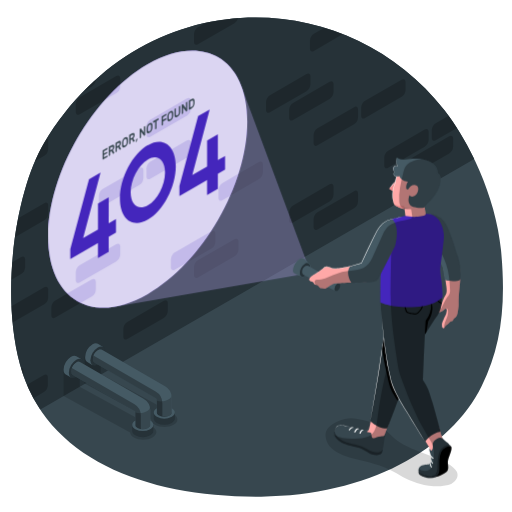
t = 0.00 s
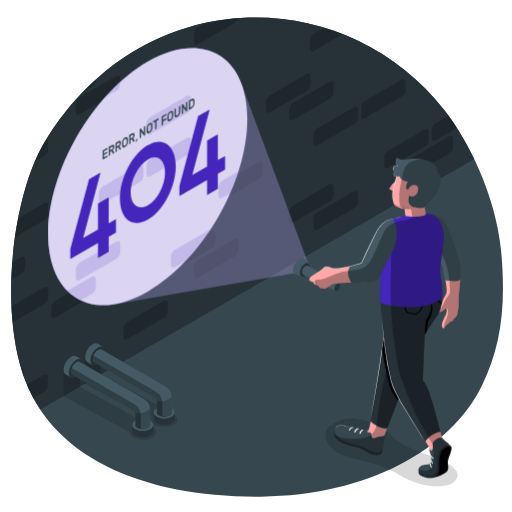
t = 0.75 s
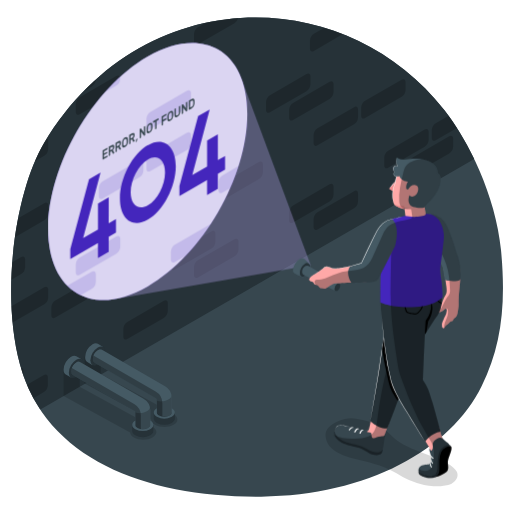
t = 2.25 s
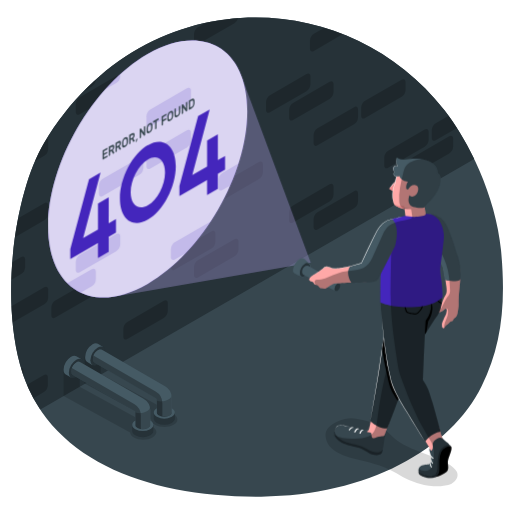
t = 3.00 s
t = 3.75 s: frame unchanged from t = 2.25 s, image omitted
t = 5.25 s: frame unchanged from t = 0.75 s, image omitted

The animated SVG that drew these frames (rendered in a browser with its animation timeline set to each time). Animation: 1 CSS @keyframes rule; one cycle of 6.00 s, repeats indefinitely.

<svg class="animated" id="freepik_stories-404-error-with-person-looking-for" xmlns="http://www.w3.org/2000/svg" viewBox="0 0 500 500" version="1.1" xmlns:xlink="http://www.w3.org/1999/xlink" xmlns:svgjs="http://svgjs.com/svgjs"><style>svg#freepik_stories-404-error-with-person-looking-for:not(.animated) .animable {opacity: 0;}svg#freepik_stories-404-error-with-person-looking-for.animated #freepik--Light--inject-85 {animation: 6s Infinite  linear floating;animation-delay: 0s;}            @keyframes floating {                0% {                    opacity: 1;                    transform: translateY(0px);                }                50% {                    transform: translateY(-10px);                }                100% {                    opacity: 1;                    transform: translateY(0px);                }            }        </style><g id="freepik--Floor--inject-85" class="animable" style="transform-origin: 251.023px 251.027px;"><g id="freepik--Background--inject-85" class="animable" style="transform-origin: 251.023px 251.027px;"><path d="M489.26,244.17c-5.18-53.7-32.15-107.27-55.42-136.86C335.23-18.09,137.31-17.85,43.05,139.66,16.46,184.08-.23,282.85,19.52,355.9,44.79,449.4,144.37,485.81,255.11,485c103.47-.8,184.83-45.79,215.29-107.94C489.46,338.13,494.44,297.87,489.26,244.17Z" style="fill: rgb(55, 71, 79); transform-origin: 251.023px 251.027px;" id="elr0jz9qbhii" class="animable"></path><path d="M43.05,139.66C16.46,184.08-.23,282.85,19.52,355.9A148.64,148.64,0,0,0,39.35,400h0l110-63.47L243,282.39h0L463.12,155.32h0c-9.16-19-19.54-35.62-29.28-48C335.23-18.09,137.31-17.85,43.05,139.66Z" style="fill: rgb(38, 50, 56); transform-origin: 236.993px 208.521px;" id="elguqw13ghg5k" class="animable"></path><g id="el6mn1cgot4sy"><g style="opacity: 0.2; transform-origin: 228.69px 203.25px;" class="animable"><path d="M43.22,215.1a8.53,8.53,0,0,0,3.86-6.68v-7.8c0-2.46-1.73-3.46-3.86-2.23L17.75,213.1c-1.17,6-2.21,12.21-3.11,18.5Z" id="eld8siquxri9" class="animable" style="transform-origin: 30.86px 214.732px;"></path><path d="M34.14,157.43l9.08-5.25a8.53,8.53,0,0,0,3.86-6.68v-7.8a2.6,2.6,0,0,0-1.27-2.55q-1.39,2.23-2.76,4.51A144.12,144.12,0,0,0,34.14,157.43Z" id="elolpqg6lah1d" class="animable" style="transform-origin: 40.619px 146.29px;"></path><path d="M82,88.82l7.7-4.45a8.51,8.51,0,0,0,3.85-6.66Q87.63,83,82,88.82Z" id="elaq0fe45molr" class="animable" style="transform-origin: 87.775px 83.265px;"></path><path d="M47.08,290.49v-7.8c0-2.46-1.73-3.46-3.86-2.23l-32,18.5Q11.54,307,12.3,315l30.92-17.85A8.53,8.53,0,0,0,47.08,290.49Z" id="elktiih8vcrb" class="animable" style="transform-origin: 29.15px 297.467px;"></path><path d="M140,174v-7.8c0-2.46-1.73-3.46-3.86-2.23l-35.7,20.61a8.52,8.52,0,0,0-3.85,6.68v7.8c0,2.46,1.72,3.46,3.85,2.23l35.7-20.61A8.53,8.53,0,0,0,140,174Z" id="el6eimquuiclk" class="animable" style="transform-origin: 118.295px 182.63px;"></path><path d="M20.43,359.05c.76,2.57,1.56,5.11,2.43,7.6v-4.88C22.86,359.9,21.85,358.88,20.43,359.05Z" id="elmkcx9nyubdh" class="animable" style="transform-origin: 21.645px 362.841px;"></path><path d="M20.68,267.68A8.52,8.52,0,0,0,24.53,261v-7.8c0-2.46-1.72-3.46-3.85-2.23L12,256q-.68,8.58-.93,17.25Z" id="elluhynykokz" class="animable" style="transform-origin: 17.8px 261.847px;"></path><path d="M146.86,133.52l35.69-20.61a8.53,8.53,0,0,0,3.86-6.68V98.42c0-2.45-1.73-3.45-3.86-2.22l-35.69,20.61a8.53,8.53,0,0,0-3.86,6.68v7.8C143,133.75,144.73,134.75,146.86,133.52Z" id="elvsmi3mgytp" class="animable" style="transform-origin: 164.705px 114.86px;"></path><path d="M170.75,263.28l35.7-20.61A8.51,8.51,0,0,0,210.3,236v-7.81c0-2.46-1.72-3.45-3.85-2.22l-35.7,20.61a8.51,8.51,0,0,0-3.85,6.67v7.81C166.9,263.52,168.62,264.51,170.75,263.28Z" id="el54c6q4fjzci" class="animable" style="transform-origin: 188.6px 244.625px;"></path><path d="M77.87,111.65,113.56,91a8.53,8.53,0,0,0,3.86-6.68v-7.8c0-2.46-1.73-3.46-3.86-2.23L77.87,94.94A8.53,8.53,0,0,0,74,101.62v7.8C74,111.88,75.74,112.88,77.87,111.65Z" id="elxjesjea0uoo" class="animable" style="transform-origin: 95.71px 92.97px;"></path><path d="M143,172.32c0,2.46,1.73,3.46,3.86,2.23l35.69-20.61a8.53,8.53,0,0,0,3.86-6.68v-7.8c0-2.46-1.73-3.46-3.86-2.23l-35.69,20.61a8.53,8.53,0,0,0-3.86,6.68Z" id="elns9xiqulcen" class="animable" style="transform-origin: 164.705px 155.89px;"></path><path d="M89.67,272.84,54,293.45a8.53,8.53,0,0,0-3.86,6.68v7.8c0,2.46,1.73,3.46,3.86,2.23l35.7-20.61a8.52,8.52,0,0,0,3.85-6.68v-7.8C93.52,272.61,91.8,271.61,89.67,272.84Z" id="elmg3bs3me74a" class="animable" style="transform-origin: 71.845px 291.5px;"></path><path d="M232.6,17.67a230.39,230.39,0,0,0-31.85,4.61l-7.45,4.3a8.53,8.53,0,0,0-3.86,6.68v7.81c0,2.46,1.73,3.45,3.86,2.22L229,22.68A8.56,8.56,0,0,0,232.6,17.67Z" id="elss25u0m0089" class="animable" style="transform-origin: 211.02px 30.7442px;"></path><path d="M117.42,248.5v-7.8c0-2.46-1.73-3.46-3.86-2.23L77.87,259.08A8.53,8.53,0,0,0,74,265.76v7.8c0,2.46,1.73,3.46,3.86,2.23l35.69-20.61A8.53,8.53,0,0,0,117.42,248.5Z" id="elaiz9dvbbmf5" class="animable" style="transform-origin: 95.71px 257.13px;"></path><path d="M163.86,303.8V296c0-2.46-1.72-3.46-3.85-2.23l-35.7,20.61a8.53,8.53,0,0,0-3.86,6.68v7.8c0,2.46,1.73,3.46,3.86,2.23L160,310.48A8.52,8.52,0,0,0,163.86,303.8Z" id="eluf77yjcmec9" class="animable" style="transform-origin: 142.155px 312.43px;"></path><path d="M286.18,217.35l35.7-20.61a8.53,8.53,0,0,0,3.86-6.68v-7.8c0-2.46-1.73-3.46-3.86-2.23l-35.7,20.61a8.52,8.52,0,0,0-3.85,6.68v7.8C282.33,217.58,284.05,218.58,286.18,217.35Z" id="elwv4tilm31or" class="animable" style="transform-origin: 304.035px 198.69px;"></path><path d="M310.08,224l35.7-20.61a8.52,8.52,0,0,0,3.85-6.68v-7.8c0-2.46-1.72-3.46-3.85-2.23l-35.7,20.61a8.53,8.53,0,0,0-3.86,6.68v7.8C306.22,224.24,308,225.24,310.08,224Z" id="elb6z7cckas1t" class="animable" style="transform-origin: 327.925px 205.343px;"></path><path d="M282.33,107.2V115c0,2.46,1.72,3.46,3.85,2.23l35.7-20.61a8.53,8.53,0,0,0,3.86-6.68v-7.8c0-2.46-1.73-3.46-3.86-2.23l-35.7,20.61A8.52,8.52,0,0,0,282.33,107.2Z" id="elk6ezutconu9" class="animable" style="transform-origin: 304.035px 98.57px;"></path><path d="M306.54,33a8.53,8.53,0,0,0-3.86,6.68v7.81c0,2.45,1.73,3.45,3.86,2.22L334.89,33.3Q326,29.78,316.82,27Z" id="el2qeazu66lby" class="animable" style="transform-origin: 318.785px 38.6182px;"></path><path d="M299.33,72.31,263.64,92.92a8.53,8.53,0,0,0-3.86,6.68v7.8c0,2.46,1.73,3.46,3.86,2.23L299.33,89a8.53,8.53,0,0,0,3.86-6.68v-7.8C303.19,72.08,301.46,71.08,299.33,72.31Z" id="elmh0prqdovl" class="animable" style="transform-origin: 281.485px 90.9698px;"></path><path d="M349.63,106.85c0-2.46-1.72-3.46-3.85-2.23l-35.7,20.61a8.53,8.53,0,0,0-3.86,6.68v7.8c0,2.46,1.73,3.46,3.86,2.23l35.7-20.61a8.52,8.52,0,0,0,3.85-6.68Z" id="els2uyntbidx" class="animable" style="transform-origin: 327.925px 123.28px;"></path><path d="M438.66,133.16,403,153.76a8.53,8.53,0,0,0-3.86,6.68v7.81c0,2.46,1.72,3.45,3.85,2.22l35.7-20.61a8.53,8.53,0,0,0,3.86-6.68v-7.8C442.52,132.92,440.79,131.93,438.66,133.16Z" id="elcuoox8trolj" class="animable" style="transform-origin: 420.845px 151.815px;"></path><path d="M438.15,113l-12.64,7.32a8.53,8.53,0,0,0-3.86,6.68v7.8c0,2.46,1.73,3.46,3.86,2.23l20.8-12Q442.22,118.6,438.15,113Z" id="elq7em8enwieg" class="animable" style="transform-origin: 433.98px 125.278px;"></path><path d="M256.75,168.19v-7.8c0-2.46-1.73-3.46-3.86-2.23l-35.7,20.61a8.54,8.54,0,0,0-3.85,6.68v7.8c0,2.46,1.73,3.46,3.85,2.23l35.7-20.61A8.53,8.53,0,0,0,256.75,168.19Z" id="elrt8sdj3cxp" class="animable" style="transform-origin: 235.045px 176.82px;"></path><path d="M392.22,77.85l-35.7,20.61a8.52,8.52,0,0,0-3.85,6.68v7.8c0,2.46,1.72,3.46,3.85,2.23l35.7-20.61a8.53,8.53,0,0,0,3.86-6.68v-7.8C396.08,77.62,394.35,76.62,392.22,77.85Z" id="elya2xeg5zwqk" class="animable" style="transform-origin: 374.375px 96.51px;"></path><path d="M229,233.57,193.3,254.18a8.53,8.53,0,0,0-3.86,6.68v7.8c0,2.46,1.73,3.46,3.86,2.23L229,250.28a8.53,8.53,0,0,0,3.86-6.68v-7.8C232.85,233.34,231.12,232.34,229,233.57Z" id="elsucbyyefkqo" class="animable" style="transform-origin: 211.15px 252.23px;"></path><path d="M42.9,382.92a8.52,8.52,0,0,0,3.85-6.68v-7.8c0-2.46-1.72-3.46-3.85-2.23l-16.53,9.54a144.62,144.62,0,0,0,6.29,13.08Z" id="el3h9qmy7xk6x" class="animable" style="transform-origin: 36.56px 377.257px;"></path><path d="M375.21,153.78v7.8c0,2.46,1.73,3.46,3.86,2.23l35.69-20.61a8.53,8.53,0,0,0,3.86-6.68v-7.8c0-2.46-1.73-3.46-3.86-2.23L379.07,147.1A8.53,8.53,0,0,0,375.21,153.78Z" id="elxuqlr3p9ob" class="animable" style="transform-origin: 396.915px 145.15px;"></path></g></g></g></g><g id="freepik--Shadows--inject-85" class="animable" style="transform-origin: 254.487px 407.255px;"><g id="freepik--Shadow--inject-85"><path d="M169.49,404.33a12.86,12.86,0,0,0-1.23-.62l.15-.09-70-38.3V339.55l-15.76,9.09v25.77l64.94,35.53c.14,1.78,1.38,3.55,3.74,4.91,5,2.9,13.13,2.9,18.15,0,2.52-1.44,3.77-3.36,3.77-5.27S172,405.77,169.49,404.33Z" style="opacity: 0.15; transform-origin: 127.95px 378.287px;" class="animable"></path></g><g id="freepik--shadow--inject-85"><path d="M148.94,416.73a12,12,0,0,0-1.24-.62l.15-.09-70-38.3V352L62.11,361v25.77l64.94,35.53c.14,1.78,1.37,3.55,3.74,4.91,5,2.9,13.13,2.9,18.15,0,2.52-1.45,3.77-3.36,3.77-5.27S151.46,418.17,148.94,416.73Z" style="opacity: 0.15; transform-origin: 107.41px 390.692px;" class="animable"></path></g><g id="freepik--shadow--inject-85"><path d="M387.18,462.28a86.45,86.45,0,0,0-22.32-9.46c-10.06-2.88-22-5-30.52-8.49-11.12-4.53-16.1-11.24-16.43-18.68-.19-4.21,1.6-9.18,10.58-13.63a33.61,33.61,0,0,1,8.3-2.87,35.11,35.11,0,0,1,12.18-.09c18.12,2.68,26.67,9.66,33.64,16.63s14.71,10.47,28.5,16c5.9,2.35,12.18,4.58,17.79,7l.13.06a69.08,69.08,0,0,1,8.21,3.77c3.66,2.3,6.95,4.75,8.58,7.61s1.51,6.18-1.51,9.71a9.44,9.44,0,0,1-3.72,2.7,26.62,26.62,0,0,1-5.69,1.58,52.36,52.36,0,0,1-11.62.79,55.27,55.27,0,0,1-9.16-1.25A77.88,77.88,0,0,1,387.18,462.28Z" style="opacity: 0.15; transform-origin: 382.38px 441.766px;" class="animable"></path></g></g><g id="freepik--Pipelines--inject-85" class="animable" style="transform-origin: 116.425px 381.073px;"><g id="freepik--Pipes--inject-85" class="animable" style="transform-origin: 116.425px 381.073px;"><g id="freepik--Drain--inject-85" class="animable" style="transform-origin: 126.935px 375.002px;"><path d="M95.56,335.79l5.14,3L90.4,356.58l-5.14-3h0c-1.32-.76-2.13-2.39-2.13-4.71a16.09,16.09,0,0,1,7.27-12.61C92.42,335.13,94.24,335,95.56,335.79Z" style="fill: rgb(69, 90, 100); transform-origin: 91.915px 345.934px;" id="el55jzla8z1nv" class="animable"></path><path d="M88.27,351.87a16.1,16.1,0,0,1,7.28-12.61c4-2.32,7.28-.44,7.28,4.2a16.1,16.1,0,0,1-7.28,12.61C91.53,358.39,88.27,356.51,88.27,351.87Z" style="fill: rgb(38, 50, 56); transform-origin: 95.55px 347.665px;" id="el9b9j6lnoyu4" class="animable"></path><g id="eltgmkahk5h9m"><g style="opacity: 0.3; transform-origin: 95.55px 347.671px;" class="animable"><path d="M90.4,350.64a11.38,11.38,0,0,1,5.15-8.92c2.84-1.64,5.15-.31,5.15,3a11.38,11.38,0,0,1-5.15,8.92C92.71,355.25,90.4,353.92,90.4,350.64Z" id="elrceweqwka0h" class="animable" style="transform-origin: 95.55px 347.671px;"></path></g></g><g id="elq62764jfldq"><g style="opacity: 0.3; transform-origin: 93.73px 346.615px;" class="animable"><path d="M97.06,342.59a11.38,11.38,0,0,1-5.15,8.92,5.87,5.87,0,0,1-1.31.54,5.1,5.1,0,0,1-.2-1.41,11.38,11.38,0,0,1,5.15-8.92,5.75,5.75,0,0,1,1.32-.54A5.53,5.53,0,0,1,97.06,342.59Z" id="elyuh20frzaui" class="animable" style="transform-origin: 93.73px 346.615px;"></path></g></g><path d="M91.91,354l60.33,34.87a1.83,1.83,0,0,1,.92,1.58v20.64h14.56V393.16h0v-4.65a13.05,13.05,0,0,0-6.53-11.31l-62-35.83a3.61,3.61,0,0,0-3.64.35,11.38,11.38,0,0,0-5.15,8.92A3.6,3.6,0,0,0,91.92,354Z" style="fill: rgb(69, 90, 100); transform-origin: 129.049px 376.062px;" id="elxi66f8dib8g" class="animable"></path><path d="M167.72,389.2a12.76,12.76,0,0,0-.37-3c.05.39.21,3.17-5.14,4.95-5.78,1.92-9.05,0-9.05,0v19.95h14.56V393.85h0Z" style="fill: rgb(55, 71, 79); transform-origin: 160.44px 398.65px;" id="elfejlvu3an7b" class="animable"></path><g id="elupuipw30csf"><g style="opacity: 0.3; transform-origin: 124.469px 379.15px;" class="animable"><path d="M91.91,354l60.33,34.87a1.83,1.83,0,0,1,.92,1.58v20.64h5.4V395.68h0v-2A13.08,13.08,0,0,0,152,382.36L91.19,347.21a9.69,9.69,0,0,0-.79,3.43A3.6,3.6,0,0,0,91.92,354Z" id="eldawa76bmurt" class="animable" style="transform-origin: 124.469px 379.15px;"></path></g></g><path d="M170.74,402.79v5.95c0,1.53-1,3.07-3,4.23a16.1,16.1,0,0,1-14.59,0c-2-1.16-3-2.7-3-4.22v-6h3.07a2.92,2.92,0,0,0,1,2.1l.25.24a6.6,6.6,0,0,0,.89.64,11.36,11.36,0,0,0,10.31,0,6,6,0,0,0,.89-.64l.25-.24a2.93,2.93,0,0,0,1-2.1Z" style="fill: rgb(38, 50, 56); transform-origin: 160.445px 408.734px;" id="elrn28regh8ki" class="animable"></path><path d="M170.74,402.79c0,1.52-1,3.06-3,4.22a16.16,16.16,0,0,1-14.59,0c-2-1.16-3-2.7-3-4.22s1-3.05,3-4.21c0,0,0,0,0,0v4.24h0a2.92,2.92,0,0,0,1,2.1l.25.24a6.6,6.6,0,0,0,.89.64,11.36,11.36,0,0,0,10.31,0,6,6,0,0,0,.89-.64l.25-.24a2.93,2.93,0,0,0,1-2.1v-4.21C169.74,399.74,170.74,401.27,170.74,402.79Z" style="fill: rgb(69, 90, 100); transform-origin: 160.445px 403.665px;" id="el5ov775mcba5" class="animable"></path></g><g id="freepik--drain--inject-85" class="animable" style="transform-origin: 105.92px 387.147px;"><path d="M74.54,347.93l5.14,3L69.39,368.72l-5.15-3h0c-1.32-.76-2.13-2.39-2.13-4.71a16.1,16.1,0,0,1,7.28-12.61C71.4,347.27,73.23,347.16,74.54,347.93Z" style="fill: rgb(69, 90, 100); transform-origin: 70.895px 358.078px;" id="elwocji72urrg" class="animable"></path><path d="M67.25,364a16.1,16.1,0,0,1,7.28-12.61c4-2.32,7.28-.44,7.28,4.2a16.1,16.1,0,0,1-7.28,12.61C70.51,370.53,67.25,368.65,67.25,364Z" style="fill: rgb(38, 50, 56); transform-origin: 74.53px 359.798px;" id="ely3xyk4q25sl" class="animable"></path><g id="elpimr4ll7non"><g style="opacity: 0.3; transform-origin: 74.535px 359.811px;" class="animable"><path d="M69.39,362.78a11.39,11.39,0,0,1,5.14-8.92c2.85-1.64,5.15-.31,5.15,3a11.36,11.36,0,0,1-5.15,8.92C71.69,367.39,69.39,366.06,69.39,362.78Z" id="elg2rk1fmgt35" class="animable" style="transform-origin: 74.535px 359.811px;"></path></g></g><g id="elrh3uepugpq"><g style="opacity: 0.3; transform-origin: 72.675px 358.755px;" class="animable"><path d="M76,354.73a11.36,11.36,0,0,1-5.15,8.92,5.68,5.68,0,0,1-1.31.54,5.53,5.53,0,0,1-.19-1.41,11.39,11.39,0,0,1,5.14-8.92,5.93,5.93,0,0,1,1.32-.54A5.53,5.53,0,0,1,76,354.73Z" id="elgqomwyr9la" class="animable" style="transform-origin: 72.675px 358.755px;"></path></g></g><path d="M70.9,366.12,131.23,401a1.84,1.84,0,0,1,.91,1.58v19.95H146.7V405.3h0v-4.65a13.06,13.06,0,0,0-6.53-11.31l-62-35.83a3.63,3.63,0,0,0-3.65.35,11.39,11.39,0,0,0-5.14,8.92,3.62,3.62,0,0,0,1.51,3.33Z" style="fill: rgb(69, 90, 100); transform-origin: 108.03px 387.852px;" id="eltyd7k06s9wl" class="animable"></path><path d="M146.7,400.65a12.76,12.76,0,0,0-.37-3c.06.4.21,3.17-5.14,4.95-5.78,1.92-9.05,0-9.05,0v19.95H146.7V405.3h0Z" style="fill: rgb(55, 71, 79); transform-origin: 139.42px 410.1px;" id="el39nlx7f6gkp" class="animable"></path><g id="elav9qn5sutv6"><g style="opacity: 0.3; transform-origin: 103.455px 390.94px;" class="animable"><path d="M70.9,366.12,131.23,401a1.84,1.84,0,0,1,.91,1.58v19.95h5.4v-14.7h0v-2A13.05,13.05,0,0,0,131,394.51L70.18,359.35a9.47,9.47,0,0,0-.79,3.43,3.62,3.62,0,0,0,1.51,3.33Z" id="eln1uo0gwtp4" class="animable" style="transform-origin: 103.455px 390.94px;"></path></g></g><path d="M149.73,414.93v5.95c0,1.53-1,3.07-3,4.23a16.12,16.12,0,0,1-14.6,0c-2-1.16-3-2.7-3-4.22v-6h3.07a2.89,2.89,0,0,0,1,2.1,2.72,2.72,0,0,0,.24.24,5.83,5.83,0,0,0,.89.64,11.38,11.38,0,0,0,10.32,0,6.37,6.37,0,0,0,.89-.64c.09-.08.16-.16.24-.24a3,3,0,0,0,1-2.1Z" style="fill: rgb(38, 50, 56); transform-origin: 139.43px 420.874px;" id="elzubripxpnj" class="animable"></path><path d="M149.73,414.93c0,1.52-1,3.06-3,4.22a16.18,16.18,0,0,1-14.6,0c-2-1.16-3-2.7-3-4.22s1-3.05,3-4.21c0,0,0,0,0,0v4.24h0a2.89,2.89,0,0,0,1,2.1,2.72,2.72,0,0,0,.24.24,5.83,5.83,0,0,0,.89.64,11.38,11.38,0,0,0,10.32,0,6.37,6.37,0,0,0,.89-.64c.09-.08.16-.16.24-.24a3,3,0,0,0,1-2.1v-4.21C148.72,411.88,149.73,413.41,149.73,414.93Z" style="fill: rgb(69, 90, 100); transform-origin: 139.43px 415.805px;" id="elnos9by070ts" class="animable"></path></g></g></g><g id="freepik--Light--inject-85" class="animable animator-active" style="transform-origin: 175.23px 175.01px;"><g id="freepik--light--inject-85" class="animable" style="transform-origin: 175.23px 175.01px;"><g id="freepik--Wall--inject-85" class="animable" style="transform-origin: 144.225px 175.013px;"><path d="M241.45,118.88c0-31-10.89-52.79-28.48-62.95s-41.9-8.69-68.76,6.82C90.51,93.75,47,169.15,47,231.16c0,31,10.89,52.79,28.48,62.94s41.9,8.69,68.76-6.81C197.92,256.29,241.45,180.89,241.45,118.88Z" style="fill: rgb(68, 38, 188); transform-origin: 144.225px 175.013px;" id="el09e7004eiw7a" class="animable"></path><g id="elwg1x8l9px2"><path d="M241.45,118.88c0-31-10.89-52.79-28.48-62.95s-41.9-8.69-68.76,6.82C90.51,93.75,47,169.15,47,231.16c0,31,10.89,52.79,28.48,62.94s41.9,8.69,68.76-6.81C197.92,256.29,241.45,180.89,241.45,118.88Z" style="fill: rgb(255, 255, 255); opacity: 0.95; transform-origin: 144.225px 175.013px;" class="animable"></path></g><g id="elmul9np5xngb"><g style="opacity: 0.2; transform-origin: 149.35px 189.19px;" class="animable"><path d="M89.67,272.84l-23.91,13.8a46.82,46.82,0,0,0,9.7,7.46c1.08.63,2.18,1.21,3.31,1.74l10.9-6.29a8.52,8.52,0,0,0,3.85-6.68v-7.8C93.52,272.61,91.8,271.61,89.67,272.84Z" style="fill: rgb(68, 38, 188); transform-origin: 79.64px 284.077px;" id="elilmoyupdslm" class="animable"></path><path d="M143,131.29c0,2.46,1.73,3.46,3.86,2.23l35.69-20.61a8.53,8.53,0,0,0,3.86-6.68V98.42c0-2.45-1.73-3.45-3.86-2.22l-35.69,20.61a8.53,8.53,0,0,0-3.86,6.68Z" style="fill: rgb(68, 38, 188); transform-origin: 164.705px 114.86px;" id="el939bfz0xs6g" class="animable"></path><path d="M182.55,137.23l-35.69,20.61a8.53,8.53,0,0,0-3.86,6.68v7.8c0,2.46,1.73,3.46,3.86,2.23l35.69-20.61a8.53,8.53,0,0,0,3.86-6.68v-7.8C186.41,137,184.68,136,182.55,137.23Z" style="fill: rgb(68, 38, 188); transform-origin: 164.705px 155.89px;" id="elyw2ia3bgxc" class="animable"></path><path d="M117.42,84.36V82.54A199.88,199.88,0,0,0,103,97.16L113.56,91A8.53,8.53,0,0,0,117.42,84.36Z" style="fill: rgb(68, 38, 188); transform-origin: 110.21px 89.85px;" id="el8r82oed586n" class="animable"></path><path d="M205.8,226.34l-35.05,20.24a8.51,8.51,0,0,0-3.85,6.67v7.81c0,2.46,1.72,3.45,3.85,2.22l11-6.36A223.27,223.27,0,0,0,205.8,226.34Z" style="fill: rgb(68, 38, 188); transform-origin: 186.35px 245.074px;" id="elvph4yi907" class="animable"></path><path d="M217.19,178.77a8.54,8.54,0,0,0-3.85,6.68v7.8c0,2.46,1.73,3.46,3.85,2.23l7.75-4.47a220.46,220.46,0,0,0,8-21.35Z" style="fill: rgb(68, 38, 188); transform-origin: 223.14px 182.833px;" id="el2el0bm97j8" class="animable"></path><path d="M117.42,248.5v-7.8c0-2.46-1.73-3.46-3.86-2.23L77.87,259.08A8.53,8.53,0,0,0,74,265.76v7.8c0,2.46,1.73,3.46,3.86,2.23l35.69-20.61A8.53,8.53,0,0,0,117.42,248.5Z" style="fill: rgb(68, 38, 188); transform-origin: 95.71px 257.13px;" id="elvqhs12dih8" class="animable"></path><path d="M136.11,164l-35.7,20.61a8.52,8.52,0,0,0-3.85,6.68v7.8c0,2.46,1.72,3.46,3.85,2.23l35.7-20.61A8.53,8.53,0,0,0,140,174v-7.8C140,163.77,138.24,162.77,136.11,164Z" style="fill: rgb(68, 38, 188); transform-origin: 118.28px 182.66px;" id="elk57ccn6d4ak" class="animable"></path></g></g></g><g id="freepik--light--inject-85" class="animable" style="transform-origin: 175.23px 175.01px;"><g id="elclk6mj3lwtv"><path d="M303.46,266.59l-192,33.08h0c-13.66,2.25-25.92.25-36-5.56C57.87,283.94,47,262.16,47,231.16c0-62,43.54-137.41,97.24-168.42,26.85-15.5,51.16-17,68.75-6.81,10.06,5.81,17.92,15.42,22.81,28.38h0Z" style="fill: rgb(68, 38, 188); opacity: 0.2; transform-origin: 175.23px 175.01px;" class="animable"></path></g><g id="el2vpt5ovnbdb"><path d="M303.46,266.59l-192,33.08h0c-13.66,2.25-25.92.25-36-5.56C57.87,283.94,47,262.16,47,231.16c0-62,43.54-137.41,97.24-168.42,26.85-15.5,51.16-17,68.75-6.81,10.06,5.81,17.92,15.42,22.81,28.38h0Z" style="fill: rgb(255, 255, 255); opacity: 0.2; transform-origin: 175.23px 175.01px;" class="animable"></path></g></g></g></g><g id="freepik--Character--inject-85" class="animable" style="transform-origin: 368.095px 310.328px;"><g id="freepik--character--inject-85" class="animable" style="transform-origin: 368.095px 310.328px;"><g id="freepik--Arm--inject-85" class="animable" style="transform-origin: 434.677px 264.877px;"><path id="freepik--arm--inject-85" d="M432.88,261.2l-9.75-23.11c-4.66-11.91-2.91-28-2.91-28,5.61-.1,10.87,1.8,14.51,8.39s10.82,30,12.46,35.09a47.12,47.12,0,0,1,2.4,13.56c.32,5.88-1.18,16.7-1.57,22.55-.18,2.71-.15,5.31-.14,8s-.72,5.6-1.1,8.43a7.72,7.72,0,0,1-1.66,3.64c-.54.67-1.4.89-1.91,1.52s-.5,1.56-1.28,2.14-2,.55-2.73,1.19a25.29,25.29,0,0,1-2.24,2.14,5.22,5.22,0,0,0-1.93,1.65c-.43.69-.71,2.11-1.7,2.19s-1.48-.93-1.7-1.83a8.49,8.49,0,0,1,.82-5.23c.84-1.68,1.28-3.53,2.32-5.1a12,12,0,0,0,1.47-5.05c.13-1.19-.24-2.61-1.57-1.68-1.57,1.09-3.08,3.06-5.2,3.09-1.47,0-1.75-1.09-1.1-2.18a42.58,42.58,0,0,0,2.83-5.6c.82-2,1.43-4,2.31-5.95a25,25,0,0,1,1.63-2.95c1.65-2.65,1-5.73.71-8.65C435.43,275.4,433.77,266.37,432.88,261.2Z" style="fill: rgb(255, 168, 167); transform-origin: 434.766px 265.335px;" class="animable"></path><path d="M419.27,209.17c7.91.59,12.33,2.21,16.55,10s9.85,26.57,11.08,30.44a59.42,59.42,0,0,1,3,14.44,58.6,58.6,0,0,1,.06,8.47s-1.07,2.07-7.4,2.07-8.2-1.11-8.2-1.11l-2-12.08-13-28.68Z" style="fill: rgb(69, 90, 100); transform-origin: 434.677px 241.88px;" id="ellhyi303bu3q" class="animable"></path></g><g id="freepik--Bottom--inject-85" class="animable" style="transform-origin: 383.421px 372.699px;"><path d="M327,421.14c-.64-.28-1.17,1.34-1,2.24.46,2.61,3,6.07,7.42,8.68s14.26,4.38,17.14,5.19,7.33,3.85,10,5.22c4.9,2.5,8.9,2.21,11.12,1.1a3.35,3.35,0,0,0,1.5-2.21c.58-2,.54-2.43.32-2.49Z" style="fill: rgb(38, 50, 56); transform-origin: 349.809px 432.75px;" id="el21dwz1lw55i" class="animable"></path><path d="M374.77,433a25.37,25.37,0,0,1-1.83,7.23,5.66,5.66,0,0,1-4.35,1.58c-3.72,0-7-1.31-10.42-3.31a28.65,28.65,0,0,0-7.06-3.2c-3-.79-9.69-2.23-12.65-3.14a21.14,21.14,0,0,1-7.53-4.14c-1.65-1.53-4-4.49-4.12-6.21.5-3.74,1.54-5.72,4-6.26s5.71.17,10.06,1.22c1.3.32,2.92.76,3.63.91,2.66.54,5.12,1.13,7.11,1.63a11.66,11.66,0,0,0,5.14.51,3.37,3.37,0,0,0,2.08-1c.7-.77,1.11-2.09,1.93-1.91,0,0,13.73,7.17,14.87,7.67C376.9,425.09,375.39,426.74,374.77,433Z" style="fill: rgb(55, 71, 79); transform-origin: 351.467px 428.595px;" id="elw5b2k3ml5j" class="animable"></path><path d="M326.81,421.77c.22-2.6,1.13-6,4.19-6.41,4.58-.62,9.06,1.25,13.46,2.28l-5.34-1.23c-6.16-1.29-11.38-2.73-12.31,5.36Z" style="fill: rgb(255, 255, 255); transform-origin: 335.635px 418.503px;" id="el2dqbplnwsis" class="animable"></path><path d="M343.38,417.14a4.12,4.12,0,0,0-1.49.92,8.23,8.23,0,0,0-1.21,1.48c-.43.68.43,1.12,1.07.38a9.89,9.89,0,0,1,1.69-1.68,2.46,2.46,0,0,1,1.55-.49l.76.16C345.74,417.3,344.06,417,343.38,417.14Z" style="fill: rgb(250, 250, 250); transform-origin: 343.157px 418.705px;" id="eleudpud0rydv" class="animable"></path><path d="M350.18,418.49a1.86,1.86,0,0,0-1.5,0,3.52,3.52,0,0,0-1.52,1.2,14.25,14.25,0,0,0-1.3,2c-.21.46.92.81,1.21.33a21.29,21.29,0,0,1,1.22-1.81c.23-.29,1.22-1.36,2-1.23l.36.09c.06-.16-.13-.35-.27-.44Z" style="fill: rgb(250, 250, 250); transform-origin: 348.248px 420.291px;" id="el7jvrh7nad6o" class="animable"></path><path d="M354.07,419.62a1.56,1.56,0,0,0-1,.22,4.41,4.41,0,0,0-1,1A8.26,8.26,0,0,0,351,423c-.21.61,1,.81,1.13.41a6.38,6.38,0,0,1,1.73-2.85,3,3,0,0,1,1.29-.7c0-.12-.15-.19-.27-.21S354.25,419.62,354.07,419.62Z" style="fill: rgb(250, 250, 250); transform-origin: 353.063px 421.613px;" id="elzj98910f56" class="animable"></path><path d="M381,409.26s-4.31,13.09-5.63,16.07c-.42,1-2.41.75-3.51.86A12,12,0,0,0,368,427c-3.22,1.64-5.25,1.61-5.34-3.12,0-1-.46-1.52-1.64-1.68a7,7,0,0,1-2.64-.46c-.1-.12,0-.3.17-.4a4.42,4.42,0,0,0,2-3.07c1.34-5.6,2-10.43,3.51-17.31Z" style="fill: rgb(255, 168, 167); transform-origin: 369.67px 414.471px;" id="el4lsbpueh0bh" class="animable"></path><path d="M391.42,279.78s-6.59,7.89-10.57,22.66a339.67,339.67,0,0,0-8.22,41.7c-.95,6.29-1.65,10.77-3.36,22.22-1.42,9.53-7.68,45-7.68,45s4.59,4,8.45,5.44c3.6,1.36,6.93,1.9,8.25,1.36,0,0,4.43-11.38,9.91-26.28a141.13,141.13,0,0,0,6.31-21c.72-3.69.55-10.25.48-13.56l29.46-45.5a31.3,31.3,0,0,0,5.5-9.5c3.87-9.72-1.07-23.74-1.07-23.74Z" style="fill: rgb(38, 50, 56); transform-origin: 396.51px 348.473px;" id="elr6stkacq2i" class="animable"></path><path d="M380.85,302.44c-4.7,17.56-7.25,36.38-9.88,54.38-2.7,17.66-6.25,36.88-9.38,54.53,2.76-17.74,6.31-36.9,8.88-54.6,2.78-18,5.3-36.83,10.38-54.31Z" style="fill: rgb(255, 255, 255); transform-origin: 371.22px 356.895px;" id="eli3m8yq6e1il" class="animable"></path><path d="M420.41,292.56H384.23a77,77,0,0,0-3.38,9.88,318.14,318.14,0,0,0-7.72,38.4c.88,5.92,1.87,12,2.8,16.18,2.43,11,3.94,18.84,5.87,23.39s6.54,11,6.56,11a141.28,141.28,0,0,0,6.15-20.6c.72-3.69.55-10.25.48-13.56l21.4-33L418.05,314C423.52,305.08,422.91,298.4,420.41,292.56Z" id="elnzg4pktkeb" class="animable" style="transform-origin: 397.693px 341.985px;"></path><path d="M433.06,429.88c-1.86-3-2.87-8.69-6.95-20.32l-15.91,13,9.43,15a13.46,13.46,0,0,1,.68,2.37C422.34,442.88,433.06,429.88,433.06,429.88Z" style="fill: rgb(255, 168, 167); transform-origin: 421.63px 424.963px;" id="elgeolhq472jn" class="animable"></path><path d="M438.67,436.22c0-.17.07-1.57,0-1.74-.4-1.51-1.33-1.93-2.53-2.77a19.38,19.38,0,0,1-3.3-2.82c-.4-.56-.48-.85-1.1-1.1a5.83,5.83,0,0,0-4.86.64c-3.44,1.8-4.49,4-4.29,6.34.15,1.79.3,4.18-1.29,5.25-.66.45-1.7-2.42-1.7-2.42-1,1.63.4,3.9,1.11,7.22a13.8,13.8,0,0,1,.1,5.58c-.35,2.91-.75,2.9-2.3,3.1-1.33.18-5.11-.07-7.41,1.53a4.87,4.87,0,0,0-2.32,5.16c.41,1.12,3.86,6.55,16.44,4.52,3.65-.59,11.32-6.33,11.21-6.86a7,7,0,0,1,0-1.65c0-1.29.09-2.58.15-3.86a18.77,18.77,0,0,1,.22-3.68,19.22,19.22,0,0,0,.46-3c.24-2.59.49-5.17.73-7.75C438.12,437.12,438.77,437,438.67,436.22Z" style="fill: rgb(55, 71, 79); transform-origin: 423.693px 446.342px;" id="elhr7yw5rnhbw" class="animable"></path><path d="M440.26,435.71c1.24,1.2.48,4.69-1.18,8.87-.74,1.85-2.11,5.05-1.71,8.44s.47,5-.4,6.59c-1.37,2.49-8.69,5.68-13,6.68a23.79,23.79,0,0,0,4.38-12.46c.44-7.49,1-12.32,4.44-15.65C437.12,434,440.26,435.71,440.26,435.71Z" id="el4gy1obemtoq" class="animable" style="transform-origin: 432.422px 450.827px;"></path><path d="M408.81,460.19s2.52,4.73,12.26,4.57c3.84-.06,5.89-1.93,6-7.75.12-7,.68-14.12,2.95-17.6s5.89-5.18,8.7-4.93a2.72,2.72,0,0,1,1.56,1.23s-2.81-.92-7.18,2.7c-3.23,2.68-4.1,8.27-4.05,15.21,0,3,.2,6.38-.67,8.65a6.93,6.93,0,0,1-4.65,4.1c-5.3,1.48-12.54-1-14.37-3.2A3.45,3.45,0,0,1,408.81,460.19Z" style="fill: rgb(38, 50, 56); transform-origin: 424.482px 450.637px;" id="el8ng94np3qkh" class="animable"></path><path d="M420.51,452.23a2,2,0,0,0-.79,1.16,3.33,3.33,0,0,0,1.53,3.05c.59.37,1.1.24.17-1A6.1,6.1,0,0,1,420.51,452.23Z" style="fill: rgb(250, 250, 250); transform-origin: 420.822px 454.426px;" id="elci6qy43bwkl" class="animable"></path><path d="M421,448.59s-.31.2-.38,1.18a4.74,4.74,0,0,0,1.79,3.13c1,.5.47-.68,0-1.26A7.57,7.57,0,0,1,421,448.59Z" style="fill: rgb(250, 250, 250); transform-origin: 421.799px 450.805px;" id="elcscf5d4qdkg" class="animable"></path><path d="M420.69,444.58s-.34.09,0,1.43a4.26,4.26,0,0,0,2.12,1.87c.66.08,1-.25.17-.84C422.36,446.58,420.81,445.23,420.69,444.58Z" style="fill: rgb(250, 250, 250); transform-origin: 422.004px 446.236px;" id="eldktk785lbha" class="animable"></path><path d="M414.27,279.78c1.72,1.76,6,7.67,6.7,16.76a25.11,25.11,0,0,1-5.29,16.56c-1.38,20.16-2.69,58.22-2.69,58.22,4.68,6.61,5.87,10.85,8.95,20.68,1.87,6,8.35,29.66,8.35,29.66-9.48,1.43-15.24,9.76-15.24,9.76s-13.14-21.17-21.88-35.9c-6.4-10.78-8.6-15.42-10.74-21.53-2-5.62-3.4-12.42-5.32-25.54s-3.8-30.39-4.74-43.31-.4-26.41-.4-26.41Z" style="fill: rgb(38, 50, 56); transform-origin: 401.053px 355.075px;" id="eluyi2a1a6zn" class="animable"></path><path d="M415.05,431.42c-4.53-7.17-13.48-21.62-17.87-28.87-5.75-9.73-12.16-19.27-15.5-30.18a282.81,282.81,0,0,1-6-33.43c-1.41-11.23-2.53-22.5-3.28-33.8q.69,8.46,1.63,16.9c1.79,16.86,4,33.76,8.16,50.2,3.26,10.85,9.62,20.43,15.3,30.14l17.59,29Z" style="fill: rgb(255, 255, 255); transform-origin: 393.74px 368.28px;" id="elx1hsdupvc1" class="animable"></path><path d="M431.36,295.58a7.9,7.9,0,0,1-3.87-2.75,10.89,10.89,0,0,1-1-2.85,29.23,29.23,0,0,0-1.63-4.84l-1,.44a29.34,29.34,0,0,1,1.56,4.68,11.65,11.65,0,0,0,1.13,3.15,8.91,8.91,0,0,0,4.71,3.26C431.3,296.31,431.34,296,431.36,295.58Z" id="el88vykug2dy" class="animable" style="transform-origin: 427.61px 290.905px;"></path><path d="M405.47,307.13a3.36,3.36,0,0,0,.7-.07c1.58-.35,2.81-1.41,5.26-4.54,1.86-2.39,1.67-4.1,1.36-6.94-.12-1.05-1.22-6.62-1.28-8.09l-1.05.58c.07,1.51,1.13,6.57,1.24,7.63.32,2.82.46,4.11-1.13,6.14-2.27,2.9-3.35,3.87-4.64,4.16s-6.78-.64-8.26-1.66c-.85-.59-2.27-7.87-3.11-14.29l-1.08.15c.42,3.24,1.92,13.9,3.57,15C398.52,306.25,403.27,307.19,405.47,307.13Z" id="elzcdmwlxq2ms" class="animable" style="transform-origin: 403.234px 297.311px;"></path></g><g id="freepik--Top--inject-85" class="animable" style="transform-origin: 359.786px 226.903px;"><polygon points="394.9 203.29 396.89 217.87 416.7 216.86 414.56 201.07 394.9 203.29" style="fill: rgb(255, 168, 167); transform-origin: 405.8px 209.47px;" id="eli51vu3fdn1i" class="animable"></polygon><path d="M387,176c-1.52,1.93-6.18,7.19-7,8.57l4.44,2.69Z" style="fill: rgb(242, 143, 143); transform-origin: 383.5px 181.63px;" id="elfe50thv85ji" class="animable"></path><path d="M387,176a83.18,83.18,0,0,1-7,8.57,46.81,46.81,0,0,1,7-8.57Z" style="fill: rgb(255, 255, 255); transform-origin: 383.5px 180.285px;" id="elmnujt4ghdq" class="animable"></path><path d="M398,161.35c-6.12-.66-10.09,3.68-11.87,16.71-.07.51-.82,1.31-1.39,3.26-2.46,8.36-1.09,16.32.33,18.44,3.55,2.85,7.49,3.92,13.2,3.43,4.35-.37,15.45-1.69,21.09-7.57,6.62-6.91,10-17.34,5.26-22.74C418,165.27,401.4,161.71,398,161.35Z" style="fill: rgb(255, 168, 167); transform-origin: 405.11px 182.295px;" id="elxqiiiivhkw7" class="animable"></path><path d="M398,161.35c-9.2-.77-10.47,10.47-11.79,17.22-2.51,4.75-2.89,10.46-2.5,15.75a14.4,14.4,0,0,0,1.36,5.44,14.75,14.75,0,0,1-1.61-5.41c-.56-5.36-.21-11.15,2.31-16,1.21-6.78,3-18.21,12.23-17Z" style="fill: rgb(255, 255, 255); transform-origin: 390.615px 180.511px;" id="elfb4m23zo5ha" class="animable"></path><path d="M385.09,199.76c.78,1.17,6.39,4.05,9.91,4.27l-.33-2.74A36.7,36.7,0,0,1,385.09,199.76Z" style="fill: rgb(242, 143, 143); transform-origin: 390.045px 201.895px;" id="el8c8lt8f4sh6" class="animable"></path><path d="M396.81,184.18a1.15,1.15,0,0,0,2.05.34,15.32,15.32,0,0,1,2.23-2.59,5.63,5.63,0,0,1,3.79-1.28c5.14.39,3.88,7.16,1.36,9.52-4.13,3.85-6.32.52-6.32.52s-3,6.55,1.35,10.38c0,0,7.46,3.22,13.32,1.4,4.38-4.72,7.31-7.7,10.26-11.76,7-9.62,7-19.14,2.51-21.86.25-3.41-1.59-8.55-8.61-11.51-6.68-2.83-11.15-2.55-16-2.28s-10.77,2.48-15.26-1.27a9.19,9.19,0,0,0,.75,8.37,3,3,0,0,0-2.63,5.47,2.4,2.4,0,0,0-1.09,2.83,2.9,2.9,0,0,0,2.51,1.85,12.38,12.38,0,0,0,3-.19c1.41,3.94,5.86,5.32,8.51,5.16-.07,0-.42.54-.47.61-.15.22-.29.45-.42.68a9,9,0,0,0-.63,1.47,8.32,8.32,0,0,0-.37,3.17A2.84,2.84,0,0,0,396.81,184.18Z" style="fill: rgb(69, 90, 100); transform-origin: 407.18px 178.409px;" id="elzo3r57hawi" class="animable"></path><path d="M387.51,153.79a9.27,9.27,0,0,0,.83,8.32l.17.26-.29-.13a2.94,2.94,0,0,0-2.54,5.3l.18.09-.18.09c-2.51,1.6-.67,4.79,2,4.58a14.92,14.92,0,0,0,2.4-.18,9.75,9.75,0,0,1-3.61.15c-2.22-.49-3-3.56-.89-4.73v.18a3.13,3.13,0,0,1,2.7-5.65l-.11.14a9.09,9.09,0,0,1-.67-8.42Z" style="fill: rgb(255, 255, 255); transform-origin: 386.941px 163.081px;" id="elaj9owbr6a0b" class="animable"></path><path d="M424.77,211.38c5.14,2.88,9.05,12.48,8.67,20.49-.24,5.08-2,18.17-3.54,29.75-.48,3.65,1,9.81,1.64,17.21.5,5.49.57,11.33.57,11.33s-6.89,8.52-25.79,9.63c-24.14,1.43-34.83-4.41-34.83-4.41s-.14-19.66.44-35.24c.86-23.09.91-29.84,4.52-37.71,1.19-2.32,2.44-7.49,6.37-8.52,3.12-.81,10.3-2.53,13.15-3,4.66,1.2,16.76,1.3,19.76-1.25l-.05-.67C420.87,209,421.6,209.61,424.77,211.38Z" style="fill: rgb(68, 38, 188); transform-origin: 402.47px 254.503px;" id="elb2s7pi58ihq" class="animable"></path><path d="M295.46,270.46c.79.18,1.85-.23,3-1.24a15.21,15.21,0,0,0,4.47-8.31c.21-1.51,0-2.62-.61-3.18l-4.73-4.53a4.23,4.23,0,0,0-4.72-.4c-4,2.06-7.18,8-6.72,12.48C286.36,267.29,295,270.35,295.46,270.46Z" style="fill: rgb(69, 90, 100); transform-origin: 294.557px 261.382px;" id="elthr3czkfzlk" class="animable"></path><path d="M302.68,260.45a3,3,0,0,0-5.08-2.74,11.07,11.07,0,0,0-4.75,8.81,3,3,0,0,0,5.09,2.74A11,11,0,0,0,302.68,260.45Z" style="fill: rgb(38, 50, 56); transform-origin: 297.763px 263.492px;" id="el7lvknzevvjg" class="animable"></path><path d="M327.48,284.21a2.15,2.15,0,0,0,2.09-.29,6.43,6.43,0,0,0,2.75-5.11,2.14,2.14,0,0,0-.91-1.9l-30.12-17.18a3,3,0,0,0-2.88.06,6.53,6.53,0,0,0-3.38,6.28,3,3,0,0,0,1.54,2.43Z" style="fill: rgb(69, 90, 100); transform-origin: 313.666px 271.875px;" id="el35m79kcszkv" class="animable"></path><path d="M332.32,278.81a2.14,2.14,0,0,0-.91-1.9,2,2,0,0,0-2.08.22,6.35,6.35,0,0,0-2.81,5.21,2,2,0,0,0,1,1.87,2.15,2.15,0,0,0,2.09-.29A6.43,6.43,0,0,0,332.32,278.81Z" style="fill: rgb(38, 50, 56); transform-origin: 329.42px 280.537px;" id="elvpmjhyiz4y" class="animable"></path><g id="freepik--arm--inject-85" class="animable" style="transform-origin: 348.95px 246.405px;"><path d="M365.25,274.35c2.72-.91,4.73-4.06,8.63-12.18,4.88-10.1,7.51-12.38,11.09-22.72,3-7.57-1-21.53-2.82-24.44-6.09,2.17-10.34,4.18-14.45,12.72-3.69,7.68-11.08,23.18-14.45,30,0,0-19.61,4.23-24.88,4.58a11.21,11.21,0,0,1-5.94-1.11,7.62,7.62,0,0,0-3.56-.84,4,4,0,0,0-1.43.21,6.82,6.82,0,0,0-2.24,1.74,41.44,41.44,0,0,1-4.13,3c-1.59,1.19-3.46,2-5.07,3.21-1.38,1-2.9,1.87-3.77,3.41a2.16,2.16,0,0,0-.32.82,1.76,1.76,0,0,0,.48,1.4,3,3,0,0,0,1.3.79,6.57,6.57,0,0,1,2,.69c.65.48.7,1.43,1.29,2,.92.87,2.43.74,3.48,1.46.81.56,1.26,1.58,2.13,2a4.28,4.28,0,0,0,1.5.36c.92.09,1.83.37,2.75.37,1.1,0,1.58-.52,2.49-1,3.14-1.75,4.84-3.85,10.39-4.22C333.43,276.36,362.53,275.26,365.25,274.35Z" style="fill: rgb(255, 168, 167); transform-origin: 343.976px 248.415px;" id="elytkfdik27gi" class="animable"></path><path d="M382.74,213.91c-6.63,1.58-10.55,4-14.91,12-4,7.41-15,31.09-15,31.09l-11,3.09a11.32,11.32,0,0,0-1.7,8.87c1.05,5.14,3.33,7.45,3.33,7.45s5.61-.16,15.17-.49,10.25-2.54,12.35-6.7,15-29.26,15-29.26S391.2,221.4,382.74,213.91Z" style="fill: rgb(69, 90, 100); transform-origin: 363.714px 245.16px;" id="eld0ibovsuk47" class="animable"></path><path d="M396,211c-4.46.82-8.86,2-13.24,3.1a20.55,20.55,0,0,0-9,4.23c-4.24,3.81-6.49,9.2-9,14.2-4,8.14-7.75,16.38-11.6,24.58l0,.1-.11,0-11,3.06c-5.34.81-11,2.6-16.42,2.1-1.87-.17-3.44-1.38-5.22-1.73a6.54,6.54,0,0,0-2.68,0,5.41,5.41,0,0,0-2.15,1.56c-2.77,2.48-6.08,4.17-9.17,6.14-1.45,1.09-3.17,2-4.1,3.6.91-1.64,2.62-2.56,4-3.67,3.05-2,6.35-3.79,9-6.25a5.58,5.58,0,0,1,2.26-1.64,6.78,6.78,0,0,1,2.8,0c1.83.34,3.34,1.53,5.21,1.7,5.42.45,11-1.34,16.28-2.19l10.94-3.11-.15.13q5.65-12.37,11.67-24.56c2.57-5,4.87-10.43,9.17-14.25a19.21,19.21,0,0,1,9.33-4.21c3.83-1.07,8.86-2.15,13.14-2.9Z" style="fill: rgb(255, 255, 255); transform-origin: 349.155px 241.465px;" id="elnkagzax7wd" class="animable"></path></g></g><g id="freepik--shadow--inject-85"><path d="M378.51,357a372.47,372.47,0,0,0-10,51.93c-.68,5.67-1.54,11.95-5.93,15.59-3.37,2.79-8,3.31-12.38,3.63-8.18.58-17.05.63-23.91-3.65.88,2.43,3.27,5.32,7.12,7.58,4.46,2.61,14.26,4.38,17.15,5.19s7.32,3.84,10,5.22c4.9,2.5,8.9,2.21,11.13,1.1a3.37,3.37,0,0,0,1.49-2.22c.59-2,.54-2.43.32-2.48h0a29.74,29.74,0,0,0,1.3-5.9c.59-6,2-7.75.94-8.39.57-1.44,1.43-3.86,2.29-6.35a2.29,2.29,0,0,0,.28-.08s4.43-11.38,9.92-26.27c.37-1,.72-2,1.06-2.94-3.72-6.37-5.62-10.13-6.84-14.95S379.91,364.59,378.51,357Zm71.35-93a60.49,60.49,0,0,0-2.95-14.45c-1.24-3.87-6.87-22.7-11.09-30.44s-8.64-9.37-16.55-10h0a27.47,27.47,0,0,0-3.59-.15s0,.38,0,.57l-1-7.27c4.3-4.63,7.21-7.6,10.12-11.61,7-9.63,7-19.14,2.51-21.86.26-3.42-1.59-8.55-8.6-11.51a30.36,30.36,0,0,0-7-2.08,36.4,36.4,0,0,0-6.94,1.51c-3.11,1-6.2,2.53-8.18,5.13-1.72,2.28-2.43,5.14-3.1,7.91-2.15,8.89-4.3,17.95-3.59,27.06a10.37,10.37,0,0,0,1.12,4.47A6.13,6.13,0,0,0,395,204s4.31.28,6.47.32c.3,1.84.73,4.6,1,6.44a3.06,3.06,0,0,1-.08,1.85,3,3,0,0,1-2,1.27c-7.82,2.15-16.94,2.34-22.44,8.3a28.7,28.7,0,0,0-4.6,7.8l-8.58,18.89c-1.86,4.11-3.85,8.38-7.4,11.16-6.41,5-15.56,3.66-23.46,5.61-5.73,1.42-10.83,4.61-16.5,6.19-1.3.37-2.6.72-3.92,1s-2.78.15-4.16.36a2.53,2.53,0,0,0-2.21,1.95,3.56,3.56,0,0,0,.27,1.61,3.84,3.84,0,0,0,1.31,1.68,5.46,5.46,0,0,1,1.74.66c.82.56,1.26,1.58,2.13,2a4.06,4.06,0,0,0,1.5.35,23.56,23.56,0,0,0,2.75.37c1.1,0,1.58-.52,2.49-1l.71-.42c2.72-1.65,4.57-3.47,9.69-3.81l1.06-.06c2.32-.12,7.11-.33,12.42-.58.22.27.35.4.35.4s5.61-.15,15.17-.48,10.25-2.55,12.35-6.7l.64-1.26V268c3.07-6,8.53-16.73,10.33-20.24,0,0-.66,29-.59,41.59.13,23.47,3.81,46.75,7.47,69.93.91,5.7,3.33,11.12,5.36,16.55,2.24,6,4.55,12,7,17.9a219.29,219.29,0,0,0,17.22,33.67,35.78,35.78,0,0,1,4,7.23c1.26,3.61,1.19,7.53,1.07,11.34a27.75,27.75,0,0,1-1.35,9.26c-2,5.34-8.95,5.85-13.27,2.7a4.42,4.42,0,0,0-.11,2.28,3.49,3.49,0,0,0,.53,3c1.83,2.24,9.07,4.69,14.37,3.2l.26-.08c4.31-1,11.63-4.18,13-6.67.88-1.59.81-3.2.4-6.59s1-6.59,1.71-8.45c1.67-4.18,2.42-7.66,1.18-8.87a2.73,2.73,0,0,0-1.56-1.23c-.4-1.5-1.33-1.92-2.52-2.76a18.65,18.65,0,0,1-3.31-2.83,3.18,3.18,0,0,0-.76-.92c-.64-1.54-1.26-3.58-2.07-6.25l.26,0S423.81,398,421.94,392c-3.08-9.83-4.27-14.07-8.95-20.68,0,0,.85-24.65,1.9-44.78l9.56-14.77a28.64,28.64,0,0,0,4.52-7.21,1.3,1.3,0,0,0-.08.17,1.74,1.74,0,0,0,.58.07c2.12,0,3.63-2,5.2-3.09a1.07,1.07,0,0,1,1-.24l.11-.07c1.69-.81,1.79,3,1.76,3.81a16.94,16.94,0,0,1-1.38,5.58c-1.18,2.94-2.67,5.9-2.53,9.06a2.37,2.37,0,0,0,.09.65c.7-.35,1-1.49,1.33-2.09a5.4,5.4,0,0,1,1.93-1.65,23.83,23.83,0,0,0,2.24-2.13c.74-.64,1.88-.54,2.74-1.19s.73-1.48,1.27-2.14,1.37-.85,1.92-1.53a7.71,7.71,0,0,0,1.65-3.64c.38-2.83,1.11-5.57,1.1-8.42s0-5.33.15-8c.27-4.23,1.13-11.06,1.47-16.74a1.67,1.67,0,0,0,.41-.46A59.21,59.21,0,0,0,449.86,264Zm-10.62,22.07c-.58,2.15-2.24,3.79-3.51,5.61-2.54,3.64-3.59,8.17-6.24,11.74l0,0h0c.16-.38.33-.77.49-1.18A26.31,26.31,0,0,0,431.34,291a7.47,7.47,0,0,0,.77-.8s-.07-5.84-.57-11.32c-.67-7.41-2.12-13.56-1.64-17.21.57-4.34,1.18-8.9,1.72-13.17h0a77.64,77.64,0,0,1,4,9.37c2.7,7.85,3.37,16.21,3.8,24.44A12.14,12.14,0,0,1,439.24,286.08Z" style="opacity: 0.3; transform-origin: 378.581px 311.033px;" class="animable"></path></g></g></g><g id="freepik--Number--inject-85" class="animable" style="transform-origin: 144.205px 179.95px;"><path d="M106.14,192.74l-10.5,6.06v25.26l-14.5,8.37,17-64L86.86,175,68.62,243.2V253l27-15.6V252l10.5-6.06V231.3l7.1-4.1V213.9l-7.1,4.1Zm38.21-51c-15.07,8.7-27.28,32-27.28,52.12s12.21,29.32,27.28,20.63,27.28-32,27.28-52.13S159.41,133.09,144.35,141.79Zm0,58.74c-9.27,5.35-16.78-.33-16.78-12.68s7.51-26.71,16.78-32.06,16.77.33,16.77,12.69S153.61,195.18,144.35,200.53Zm68.36-44.06V131.21l-10.51,6.06v25.26l-14.49,8.37,17-64-11.29,6.52-18.24,68.22v9.76l27-15.6v14.62l10.51-6.06V169.77l7.1-4.1v-13.3Z" style="fill: rgb(68, 38, 188); transform-origin: 144.205px 179.95px;" id="elccfed8imhfr" class="animable"></path></g><g id="freepik--Text--inject-85" class="animable" style="transform-origin: 145.025px 126.109px;"><g id="freepik--404--inject-85" class="animable" style="transform-origin: 145.025px 126.109px;"><path d="M104.69,151.81a.15.15,0,0,1,.18,0c.06,0,.08.1.08.2v.93a.55.55,0,0,1-.08.29.48.48,0,0,1-.18.21l-4.31,2.49a.15.15,0,0,1-.18,0,.25.25,0,0,1-.08-.2v-8.45a.67.67,0,0,1,.08-.29.48.48,0,0,1,.18-.21l4.23-2.44a.15.15,0,0,1,.19,0,.25.25,0,0,1,.07.21v.92a.66.66,0,0,1-.07.3.56.56,0,0,1-.19.21l-3.17,1.83v2.08l3-1.71a.16.16,0,0,1,.19,0,.25.25,0,0,1,.08.2v.93a.67.67,0,0,1-.08.3.44.44,0,0,1-.19.21l-3,1.7v2.17Z" style="fill: rgb(55, 71, 79); transform-origin: 102.535px 150.133px;" id="elqoeg3ucpedt" class="animable"></path><path d="M109,141.82c.82-.47,1.44-.57,1.87-.31s.63.83.63,1.73a5.06,5.06,0,0,1-.33,1.82,4.88,4.88,0,0,1-1,1.56l1.35,2.45a.27.27,0,0,1,0,.12.53.53,0,0,1-.06.24.52.52,0,0,1-.15.17l-.84.49c-.13.07-.22.09-.29,0a.58.58,0,0,1-.13-.15l-1.28-2.31-1.31.75v3.05a.53.53,0,0,1-.08.29.58.58,0,0,1-.18.22l-.8.45a.14.14,0,0,1-.18,0,.23.23,0,0,1-.08-.21v-8.44a.53.53,0,0,1,.08-.29.51.51,0,0,1,.18-.22Zm-1.47,5,1.42-.82a2.87,2.87,0,0,0,.9-.78,1.94,1.94,0,0,0,.33-1.18c0-.49-.11-.75-.33-.79a1.43,1.43,0,0,0-.9.27l-1.42.82Z" style="fill: rgb(55, 71, 79); transform-origin: 108.832px 146.896px;" id="eljtu94dl19up" class="animable"></path><path d="M115.53,138c.82-.47,1.44-.58,1.86-.32s.64.84.64,1.74a5,5,0,0,1-1.29,3.38l1.35,2.44a.31.31,0,0,1,0,.13.53.53,0,0,1-.06.24.44.44,0,0,1-.16.17l-.83.48c-.13.08-.23.09-.29.05a.48.48,0,0,1-.13-.16l-1.29-2.3-1.3.75v3.05a.67.67,0,0,1-.08.29.48.48,0,0,1-.18.21l-.8.46a.17.17,0,0,1-.18,0,.23.23,0,0,1-.08-.21V140a.56.56,0,0,1,.08-.3.48.48,0,0,1,.18-.21Zm-1.47,5,1.42-.82a2.84,2.84,0,0,0,.89-.78,1.91,1.91,0,0,0,.34-1.19c0-.48-.11-.75-.34-.78a1.46,1.46,0,0,0-.89.26l-1.42.82Z" style="fill: rgb(55, 71, 79); transform-origin: 115.402px 143.089px;" id="eluktyasvp6pm" class="animable"></path><path d="M119.07,139.4a7.74,7.74,0,0,1,.21-1.5,6,6,0,0,1,.54-1.43,5.77,5.77,0,0,1,.88-1.27,5.18,5.18,0,0,1,1.25-1,3,3,0,0,1,1.25-.44,1.23,1.23,0,0,1,.88.25,1.61,1.61,0,0,1,.54.81,4.58,4.58,0,0,1,.22,1.26c0,.16,0,.34,0,.54s0,.41,0,.62,0,.42,0,.62,0,.39,0,.56a7.74,7.74,0,0,1-.21,1.5,6.48,6.48,0,0,1-.54,1.43,5.49,5.49,0,0,1-.89,1.27,4.88,4.88,0,0,1-1.25,1,2.93,2.93,0,0,1-1.25.45,1.27,1.27,0,0,1-.88-.24,1.61,1.61,0,0,1-.54-.81,4.67,4.67,0,0,1-.21-1.26c0-.16,0-.34,0-.54s0-.41,0-.62,0-.42,0-.62S119.07,139.57,119.07,139.4Zm4.44-2.5a1.43,1.43,0,0,0-.45-1.19q-.42-.28-1.11.12a2.91,2.91,0,0,0-1.1,1.15,3.72,3.72,0,0,0-.45,1.72c0,.34,0,.71,0,1.12s0,.77,0,1.09a1.4,1.4,0,0,0,.45,1.19A1,1,0,0,0,122,142a2.93,2.93,0,0,0,1.11-1.15,3.81,3.81,0,0,0,.45-1.71c0-.34,0-.71,0-1.12S123.53,137.22,123.51,136.9Z" style="fill: rgb(55, 71, 79); transform-origin: 121.955px 138.915px;" id="elaqdcdyms4u5" class="animable"></path><path d="M128.92,130.3c.82-.47,1.44-.58,1.87-.32s.64.84.64,1.74a5.1,5.1,0,0,1-.33,1.82,4.76,4.76,0,0,1-1,1.55l1.35,2.45a.28.28,0,0,1,0,.13.53.53,0,0,1-.06.24.36.36,0,0,1-.15.17l-.84.48c-.13.08-.22.09-.29,0a.37.37,0,0,1-.13-.15l-1.28-2.3-1.31.75v3a.65.65,0,0,1-.07.29.56.56,0,0,1-.19.21l-.8.46a.15.15,0,0,1-.18,0,.23.23,0,0,1-.08-.2v-8.45a.67.67,0,0,1,.08-.29.48.48,0,0,1,.18-.21Zm-1.47,5,1.42-.83a2.85,2.85,0,0,0,.9-.77,2,2,0,0,0,.33-1.19c0-.49-.11-.75-.33-.79a1.57,1.57,0,0,0-.9.27l-1.42.82Z" style="fill: rgb(55, 71, 79); transform-origin: 128.763px 135.346px;" id="el53k3g8aavc6" class="animable"></path><path d="M140.81,132.59c-.12.07-.2.08-.26,0a.81.81,0,0,1-.13-.11l-2.74-3.85v5.39a.67.67,0,0,1-.08.29.49.49,0,0,1-.19.21l-.79.46a.16.16,0,0,1-.19,0,.25.25,0,0,1-.08-.2v-8.45a.67.67,0,0,1,.08-.29.49.49,0,0,1,.19-.21l.69-.4c.11-.06.19-.07.25,0l.13.11,2.74,3.85V124a.71.71,0,0,1,.08-.3.49.49,0,0,1,.19-.21l.79-.46a.16.16,0,0,1,.19,0,.25.25,0,0,1,.08.2v8.45a.63.63,0,0,1-.08.29.6.6,0,0,1-.19.22Z" style="fill: rgb(55, 71, 79); transform-origin: 139.055px 129.005px;" id="elf2f5oahed08" class="animable"></path><path d="M132.82,136.41a1.23,1.23,0,0,1,.11-.38.66.66,0,0,1,.27-.3l.76-.44a.12.12,0,0,1,.14,0,.18.18,0,0,1,.06.15s0,.06,0,.08l-.58,2.29c0,.09-.07.19-.12.31a.64.64,0,0,1-.26.28l-.4.23a.1.1,0,0,1-.13,0s-.06-.07-.06-.14v0Z" style="fill: rgb(55, 71, 79); transform-origin: 133.385px 136.961px;" id="elqx3njtqdoqc" class="animable"></path><path d="M143.05,125.56a7.74,7.74,0,0,1,.21-1.5,6.09,6.09,0,0,1,.54-1.44,5.61,5.61,0,0,1,.88-1.26,5,5,0,0,1,1.25-1,2.85,2.85,0,0,1,1.25-.44,1.24,1.24,0,0,1,.88.24,1.69,1.69,0,0,1,.54.82,4.45,4.45,0,0,1,.22,1.26c0,.16,0,.34,0,.54V124c0,.2,0,.39,0,.56a7.74,7.74,0,0,1-.21,1.5,6.48,6.48,0,0,1-.54,1.43,5.82,5.82,0,0,1-.89,1.27,5.11,5.11,0,0,1-1.25,1,2.93,2.93,0,0,1-1.25.45,1.26,1.26,0,0,1-.88-.24,1.6,1.6,0,0,1-.54-.82,4.59,4.59,0,0,1-.21-1.25c0-.17,0-.34,0-.54s0-.41,0-.62,0-.42,0-.63S143,125.73,143.05,125.56Zm4.44-2.5a1.47,1.47,0,0,0-.45-1.2,1.05,1.05,0,0,0-1.11.12,3,3,0,0,0-1.1,1.16,3.85,3.85,0,0,0-.46,1.72c0,.34,0,.71,0,1.11s0,.77,0,1.1a1.41,1.41,0,0,0,.46,1.18,1,1,0,0,0,1.1-.12A3,3,0,0,0,147,127a3.81,3.81,0,0,0,.45-1.71c0-.34,0-.71,0-1.12S147.5,123.38,147.49,123.06Z" style="fill: rgb(55, 71, 79); transform-origin: 145.924px 125.065px;" id="elgkhtu90vag" class="animable"></path><path d="M154.54,115.51a.16.16,0,0,1,.19,0,.23.23,0,0,1,.08.2v.93a.67.67,0,0,1-.08.29.49.49,0,0,1-.19.21l-1.76,1v7.17a.67.67,0,0,1-.08.29.49.49,0,0,1-.19.21l-.79.46a.16.16,0,0,1-.19,0,.22.22,0,0,1-.08-.2v-7.16l-1.76,1a.16.16,0,0,1-.19,0,.25.25,0,0,1-.08-.2v-.93a.67.67,0,0,1,.08-.3.49.49,0,0,1,.19-.21Z" style="fill: rgb(55, 71, 79); transform-origin: 152.115px 120.89px;" id="elxgjc4xd9hdc" class="animable"></path><path d="M162.23,111.07a.15.15,0,0,1,.18,0,.22.22,0,0,1,.08.2v.93a.53.53,0,0,1-.08.29.58.58,0,0,1-.18.22l-3.13,1.8v2.54l2.93-1.69a.15.15,0,0,1,.19,0,.26.26,0,0,1,.08.21v.92a.67.67,0,0,1-.08.3.49.49,0,0,1-.19.21l-2.93,1.69v3a.67.67,0,0,1-.08.29.48.48,0,0,1-.18.21l-.8.46a.15.15,0,0,1-.18,0,.21.21,0,0,1-.08-.2V114a.56.56,0,0,1,.08-.3.48.48,0,0,1,.18-.21Z" style="fill: rgb(55, 71, 79); transform-origin: 160.135px 116.86px;" id="el5kqbriks273" class="animable"></path><path d="M163.32,113.86a7.74,7.74,0,0,1,.21-1.5,6.54,6.54,0,0,1,.53-1.44,6.71,6.71,0,0,1,.88-1.27,5.2,5.2,0,0,1,1.26-1,3,3,0,0,1,1.24-.45,1.31,1.31,0,0,1,.89.25,1.84,1.84,0,0,1,.54.82,4.47,4.47,0,0,1,.21,1.26c0,.16,0,.34,0,.54v1.24c0,.2,0,.39,0,.56a7.74,7.74,0,0,1-.21,1.5,6.46,6.46,0,0,1-.53,1.43,5.82,5.82,0,0,1-.89,1.27,5.3,5.3,0,0,1-1.25,1,3,3,0,0,1-1.26.45,1.29,1.29,0,0,1-.88-.24,1.65,1.65,0,0,1-.53-.82,4.59,4.59,0,0,1-.21-1.25c0-.17,0-.35,0-.55v-1.24C163.3,114.21,163.31,114,163.32,113.86Zm4.44-2.5a1.45,1.45,0,0,0-.46-1.2,1,1,0,0,0-1.1.12,2.87,2.87,0,0,0-1.1,1.16,3.82,3.82,0,0,0-.46,1.72c0,.34,0,.71,0,1.11s0,.77,0,1.1a1.41,1.41,0,0,0,.46,1.18,1,1,0,0,0,1.1-.12,3,3,0,0,0,1.1-1.15,3.81,3.81,0,0,0,.46-1.71c0-.34,0-.71,0-1.12S167.77,111.68,167.76,111.36Z" style="fill: rgb(55, 71, 79); transform-origin: 166.194px 113.36px;" id="el918r4if7vvu" class="animable"></path><path d="M175.68,103.31a.15.15,0,0,1,.19,0,.25.25,0,0,1,.07.21v5.36a6.66,6.66,0,0,1-.17,1.56,6.28,6.28,0,0,1-.53,1.43,5.94,5.94,0,0,1-.88,1.24,5.57,5.57,0,0,1-1.23,1,3.1,3.1,0,0,1-1.23.45,1.23,1.23,0,0,1-.88-.21,1.61,1.61,0,0,1-.52-.83,4.46,4.46,0,0,1-.17-1.36v-5.36a.62.62,0,0,1,.07-.29.6.6,0,0,1,.19-.22l.8-.46a.15.15,0,0,1,.18,0,.26.26,0,0,1,.08.21v5.29a2.74,2.74,0,0,0,.11.85.85.85,0,0,0,.3.45.67.67,0,0,0,.47.08,1.8,1.8,0,0,0,.6-.23,3,3,0,0,0,.6-.46,2.69,2.69,0,0,0,.48-.63,3.6,3.6,0,0,0,.31-.8,4.26,4.26,0,0,0,.11-1v-5.3a.67.67,0,0,1,.08-.29.44.44,0,0,1,.19-.21Z" style="fill: rgb(55, 71, 79); transform-origin: 173.135px 108.924px;" id="el8s9qddjup6t" class="animable"></path><path d="M181.88,108.88a.26.26,0,0,1-.26,0l-.13-.11L178.75,105v5.38a.67.67,0,0,1-.08.3.44.44,0,0,1-.19.21l-.79.46a.17.17,0,0,1-.19,0,.25.25,0,0,1-.08-.2v-8.45a.67.67,0,0,1,.08-.29.56.56,0,0,1,.19-.21l.69-.4c.11-.07.19-.07.25,0a.81.81,0,0,1,.13.11l2.74,3.85V100.3a.67.67,0,0,1,.08-.3.49.49,0,0,1,.19-.21l.79-.46a.16.16,0,0,1,.19,0,.25.25,0,0,1,.08.2V108a.67.67,0,0,1-.08.29.49.49,0,0,1-.19.21Z" style="fill: rgb(55, 71, 79); transform-origin: 180.125px 105.339px;" id="eld0kvd33wyww" class="animable"></path><path d="M187,96.74a3.6,3.6,0,0,1,1.26-.47,1.28,1.28,0,0,1,.89.21,1.61,1.61,0,0,1,.55.82,4.69,4.69,0,0,1,.23,1.36c0,.63,0,1.28,0,1.94a7.81,7.81,0,0,1-.23,1.62,5.85,5.85,0,0,1-.54,1.45,5.63,5.63,0,0,1-.88,1.23,5.38,5.38,0,0,1-1.23,1l-2.47,1.42a.14.14,0,0,1-.18,0,.23.23,0,0,1-.08-.21V98.65a.53.53,0,0,1,.08-.29.51.51,0,0,1,.18-.22Zm1.61,2.68a2.37,2.37,0,0,0-.12-.7.94.94,0,0,0-.3-.45.68.68,0,0,0-.51-.13,1.94,1.94,0,0,0-.73.27l-1.31.76v5.88l1.36-.79a2.94,2.94,0,0,0,.7-.55,2.85,2.85,0,0,0,.49-.7,3.31,3.31,0,0,0,.3-.8,4.05,4.05,0,0,0,.12-.85C188.68,100.7,188.68,100.06,188.65,99.42Z" style="fill: rgb(55, 71, 79); transform-origin: 187.124px 101.806px;" id="eli1xnlsgopu" class="animable"></path></g></g><defs>     <filter id="active" height="200%">         <feMorphology in="SourceAlpha" result="DILATED" operator="dilate" radius="2"></feMorphology>                <feFlood flood-color="#32DFEC" flood-opacity="1" result="PINK"></feFlood>        <feComposite in="PINK" in2="DILATED" operator="in" result="OUTLINE"></feComposite>        <feMerge>            <feMergeNode in="OUTLINE"></feMergeNode>            <feMergeNode in="SourceGraphic"></feMergeNode>        </feMerge>    </filter>    <filter id="hover" height="200%">        <feMorphology in="SourceAlpha" result="DILATED" operator="dilate" radius="2"></feMorphology>                <feFlood flood-color="#ff0000" flood-opacity="0.5" result="PINK"></feFlood>        <feComposite in="PINK" in2="DILATED" operator="in" result="OUTLINE"></feComposite>        <feMerge>            <feMergeNode in="OUTLINE"></feMergeNode>            <feMergeNode in="SourceGraphic"></feMergeNode>        </feMerge>            <feColorMatrix type="matrix" values="0   0   0   0   0                0   1   0   0   0                0   0   0   0   0                0   0   0   1   0 "></feColorMatrix>    </filter></defs></svg>